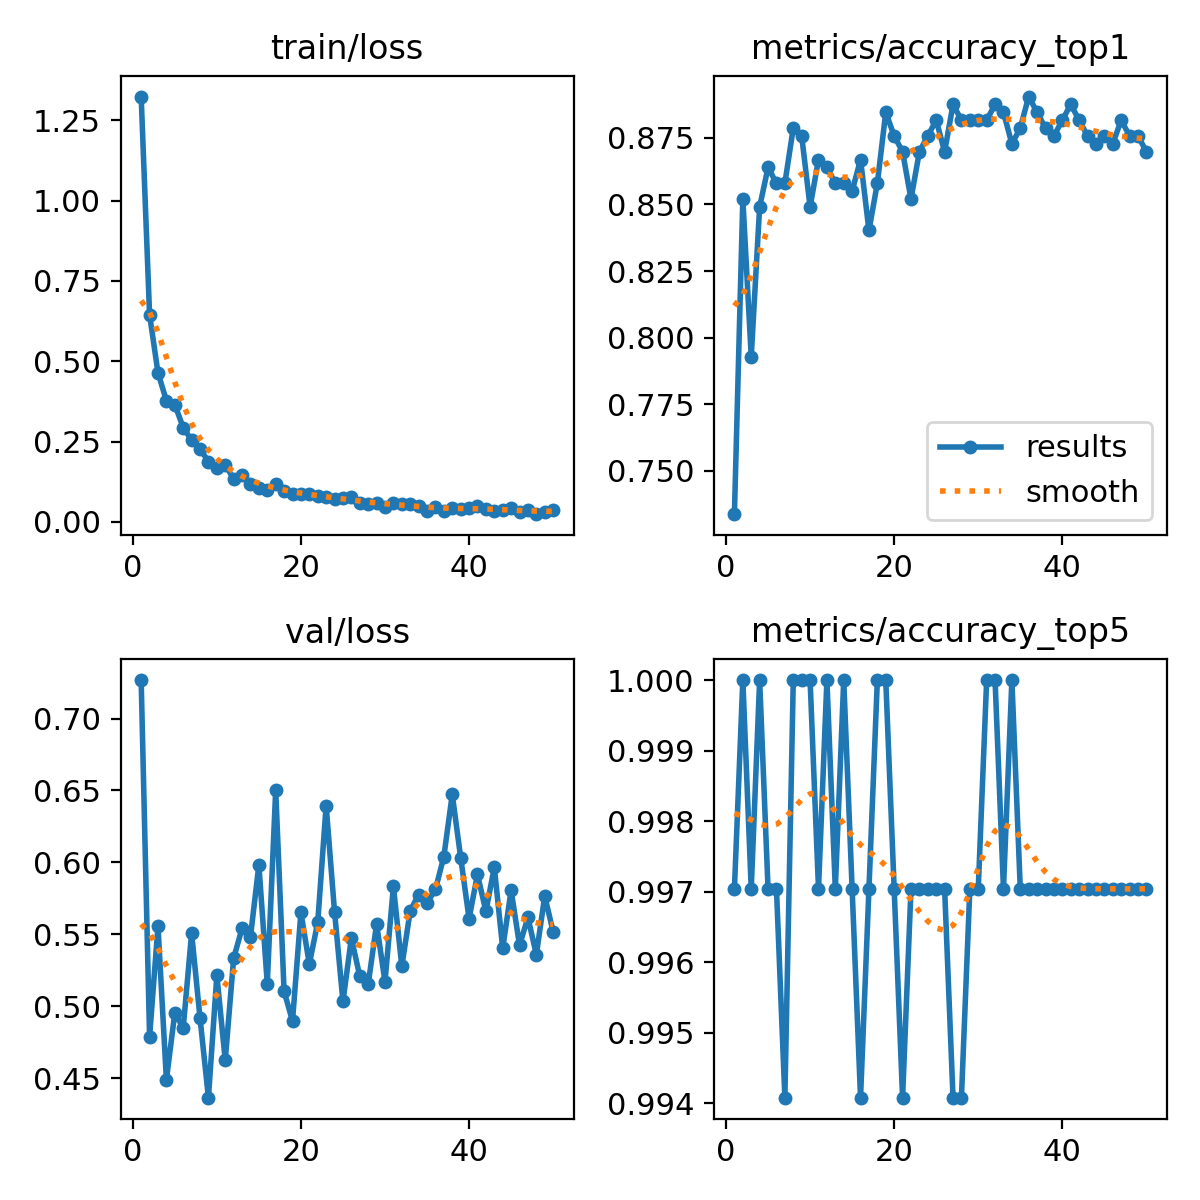

The file beside this chart, header and first rows:
epoch, time, train/loss, metrics/accuracy_top1, metrics/accuracy_top5, val/loss, lr/pg0, lr/pg1, lr/pg2
1, 104.7, 1.324, 0.7337, 0.997, 0.7268, 0.0002994, 0.0002994, 0.0002994
2, 241.1, 0.6447, 0.8521, 1, 0.4788, 0.0005905, 0.0005905, 0.0005905
3, 376.1, 0.4637, 0.7929, 0.997, 0.5557, 0.0008696, 0.0008696, 0.0008696
4, 531.7, 0.3773, 0.8491, 1, 0.4489, 0.000855, 0.000855, 0.000855
5, 738.2, 0.3645, 0.8639, 0.997, 0.4954, 0.000837, 0.000837, 0.000837
6, 941.6, 0.2935, 0.858, 0.997, 0.4849, 0.000819, 0.000819, 0.000819
7, 1148, 0.2539, 0.858, 0.9941, 0.5508, 0.000801, 0.000801, 0.000801
8, 1419, 0.2267, 0.8787, 1, 0.4917, 0.000783, 0.000783, 0.000783
9, 1761, 0.1877, 0.8757, 1, 0.4364, 0.000765, 0.000765, 0.000765
10, 2500, 0.1678, 0.8491, 1, 0.5214, 0.000747, 0.000747, 0.000747
11, 2826, 0.1763, 0.8669, 0.997, 0.4625, 0.000729, 0.000729, 0.000729
12, 2967, 0.1343, 0.8639, 1, 0.5334, 0.000711, 0.000711, 0.000711
13, 3092, 0.1442, 0.858, 0.997, 0.5542, 0.000693, 0.000693, 0.000693
14, 3219, 0.1188, 0.858, 1, 0.5483, 0.000675, 0.000675, 0.000675
15, 3346, 0.1055, 0.855, 0.997, 0.5983, 0.000657, 0.000657, 0.000657
16, 3472, 0.09915, 0.8669, 0.9941, 0.5156, 0.000639, 0.000639, 0.000639
17, 3600, 0.1169, 0.8402, 0.997, 0.6502, 0.000621, 0.000621, 0.000621
18, 3727, 0.09478, 0.858, 1, 0.5103, 0.000603, 0.000603, 0.000603
19, 3864, 0.08707, 0.8846, 1, 0.4897, 0.000585, 0.000585, 0.000585
20, 3991, 0.08639, 0.8757, 0.997, 0.5653, 0.000567, 0.000567, 0.000567
21, 4119, 0.08596, 0.8698, 0.9941, 0.5292, 0.000549, 0.000549, 0.000549
22, 4247, 0.079, 0.8521, 0.997, 0.5583, 0.000531, 0.000531, 0.000531
23, 4373, 0.07869, 0.8698, 0.997, 0.6395, 0.000513, 0.000513, 0.000513
24, 4500, 0.07236, 0.8757, 0.997, 0.5656, 0.000495, 0.000495, 0.000495
25, 4630, 0.07397, 0.8817, 0.997, 0.5033, 0.000477, 0.000477, 0.000477
26, 4761, 0.07753, 0.8698, 0.997, 0.5473, 0.000459, 0.000459, 0.000459
27, 4891, 0.05885, 0.8876, 0.9941, 0.5209, 0.000441, 0.000441, 0.000441
28, 5020, 0.05422, 0.8817, 0.9941, 0.5152, 0.000423, 0.000423, 0.000423
29, 5152, 0.05992, 0.8817, 0.997, 0.5571, 0.0004051, 0.0004051, 0.0004051
30, 5281, 0.04555, 0.8817, 0.997, 0.517, 0.0003871, 0.0003871, 0.0003871
31, 5413, 0.05928, 0.8817, 1, 0.5833, 0.0003691, 0.0003691, 0.0003691
32, 5547, 0.05617, 0.8876, 1, 0.5277, 0.0003511, 0.0003511, 0.0003511
33, 5685, 0.05641, 0.8846, 0.997, 0.5662, 0.0003331, 0.0003331, 0.0003331
34, 5814, 0.04798, 0.8728, 1, 0.5776, 0.0003151, 0.0003151, 0.0003151
35, 14885, 0.03502, 0.8787, 0.997, 0.5718, 0.0002971, 0.0002971, 0.0002971
36, 15052, 0.046, 0.8905, 0.997, 0.5812, 0.0002791, 0.0002791, 0.0002791
37, 15194, 0.03223, 0.8846, 0.997, 0.604, 0.0002611, 0.0002611, 0.0002611
38, 15304, 0.04343, 0.8787, 0.997, 0.6472, 0.0002431, 0.0002431, 0.0002431
39, 15413, 0.0399, 0.8757, 0.997, 0.6034, 0.0002251, 0.0002251, 0.0002251
40, 15531, 0.04316, 0.8817, 0.997, 0.5609, 0.0002071, 0.0002071, 0.0002071
41, 15642, 0.05042, 0.8876, 0.997, 0.5916, 0.0001891, 0.0001891, 0.0001891
42, 15777, 0.03864, 0.8817, 0.997, 0.566, 0.0001711, 0.0001711, 0.0001711
43, 15964, 0.03461, 0.8757, 0.997, 0.5966, 0.0001531, 0.0001531, 0.0001531
44, 16073, 0.03823, 0.8728, 0.997, 0.5403, 0.0001351, 0.0001351, 0.0001351
45, 16180, 0.04397, 0.8757, 0.997, 0.5806, 0.0001171, 0.0001171, 0.0001171
46, 16326, 0.02994, 0.8728, 0.997, 0.5424, 9.9081e-05, 9.9081e-05, 9.9081e-05
47, 16440, 0.03567, 0.8817, 0.997, 0.5617, 8.10828e-05, 8.10828e-05, 8.10828e-05
48, 16542, 0.02384, 0.8757, 0.997, 0.5359, 6.30846e-05, 6.30846e-05, 6.30846e-05
49, 16641, 0.03197, 0.8757, 0.997, 0.5766, 4.50864e-05, 4.50864e-05, 4.50864e-05
50, 16744, 0.03624, 0.8698, 0.997, 0.5516, 2.70882e-05, 2.70882e-05, 2.70882e-05
